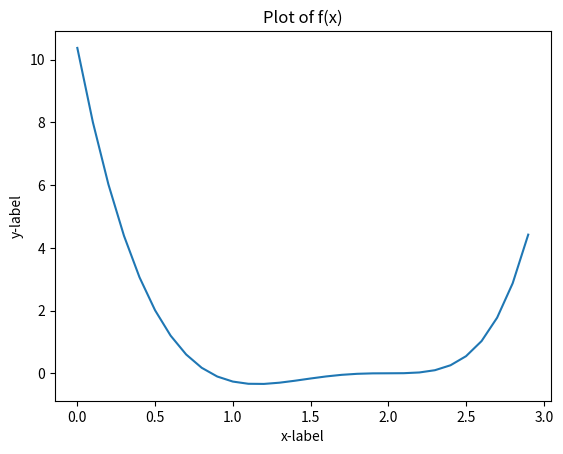

This chart was generated by the following Python code:
import matplotlib.pyplot as plt
import numpy as np

plt.title('Plot of f(x)')
plt.xlabel('x-label')
plt.ylabel('y-label')

x = np.arange(0, 3, 0.1)

plt.plot(x, (14*x*np.exp(x-2))-(12*np.exp(x-2))-(7*pow(x,3))+(20*pow(x,2))-(26*x)+12)

plt.show()
